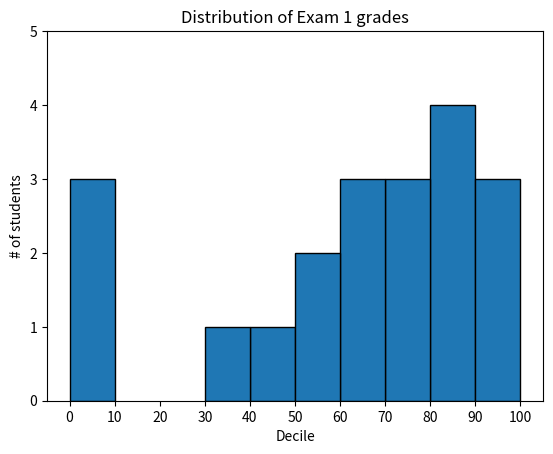

Write Python code to recreate this figure.
from matplotlib import pyplot as plt
from collections import Counter

grades = [83, 95, 91, 87, 70, 0, 85, 82, 100, 67, 67, 73, 77, 0, 8, 46, 52, 55, 34, 67]
histogram = Counter(min(grade // 10 * 10, 90) for grade in grades)

plt.bar([x+5 for x in histogram.keys()],
histogram.values(),
10,
edgecolor=(0,0,0))

plt.axis([-5, 105, 0, 5])

plt.xticks([10*i for i in range(11)])
plt.xlabel("Decile")
plt.ylabel("# of students")
plt.title("Distribution of Exam 1 grades")
plt.show()
